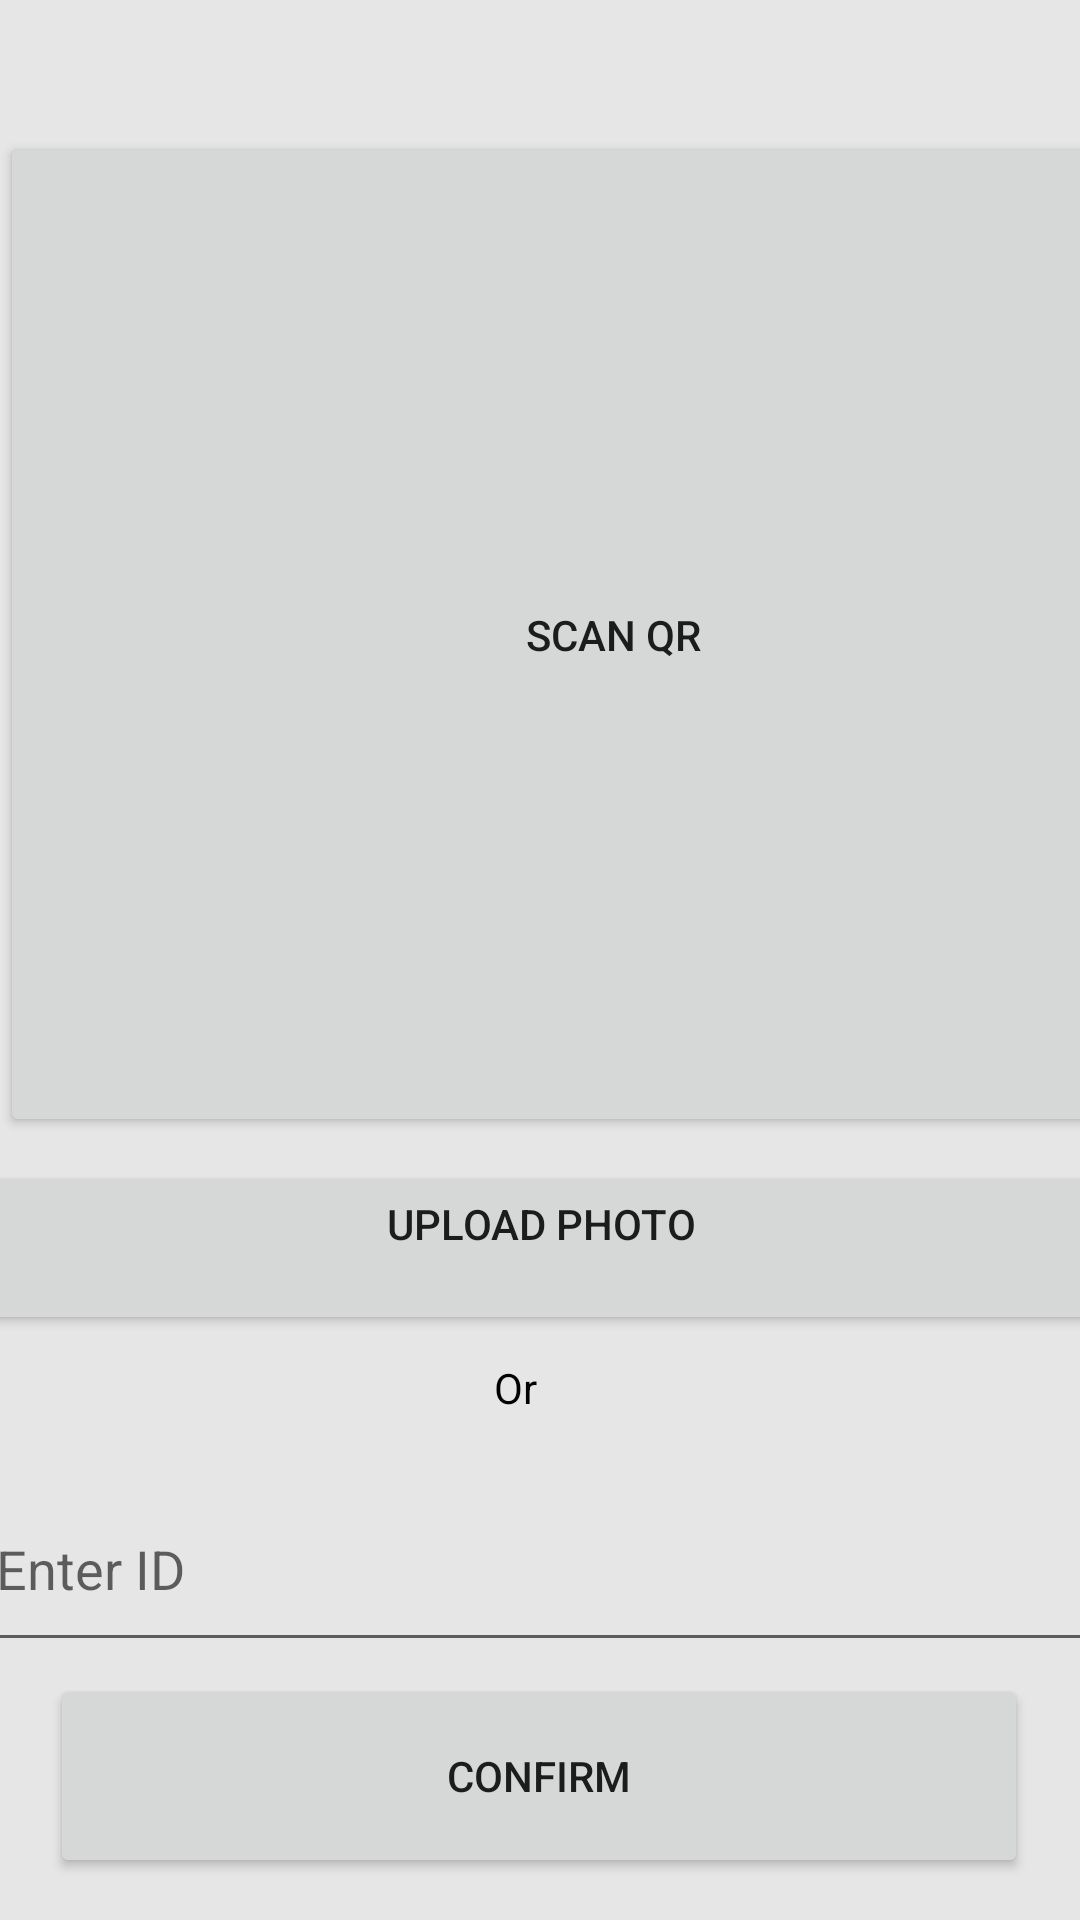

Produce the Android XML layout that renders to this screen, including the resource entries it uses.
<!-- AndroidManifest.xml: application theme Theme.HuurScanApp -->
<!-- res/layout/activity_main.xml -->
<?xml version="1.0" encoding="utf-8"?>
<androidx.constraintlayout.widget.ConstraintLayout xmlns:android="http://schemas.android.com/apk/res/android"
    xmlns:app="http://schemas.android.com/apk/res-auto"
    xmlns:tools="http://schemas.android.com/tools"
    android:layout_width="match_parent"
    android:layout_height="match_parent"
    android:background="@color/gray"
    tools:context=".ui.MainActivity">


    <Button
        android:id="@+id/button_scan_qr"
        android:layout_width="412dp"
        android:layout_height="335dp"
        android:layout_marginTop="44dp"
        android:text="@string/scan_qr"
        app:layout_constraintEnd_toEndOf="parent"
        app:layout_constraintHorizontal_bias="0.0"
        app:layout_constraintStart_toStartOf="parent"
        app:layout_constraintTop_toTopOf="parent" />


    <Button
        android:id="@+id/button_upload_photo"
        android:layout_width="401dp"
        android:layout_height="58dp"
        android:layout_marginTop="8dp"
        android:text="@string/upload_photo"
        app:layout_constraintEnd_toEndOf="parent"
        app:layout_constraintStart_toStartOf="parent"
        app:layout_constraintTop_toBottomOf="@id/button_scan_qr" />


    <TextView
        android:id="@+id/textView"
        android:layout_width="31dp"
        android:layout_height="28dp"
        android:layout_marginTop="8dp"
        android:text="@string/or"
        android:textColor="@color/black"
        app:layout_constraintEnd_toEndOf="parent"
        app:layout_constraintStart_toStartOf="parent"
        app:layout_constraintTop_toBottomOf="@id/button_upload_photo" />

    <EditText
        android:id="@+id/edittext_manual_entry"
        android:layout_width="372dp"
        android:layout_height="65dp"
        android:layout_marginTop="8dp"
        android:autofillHints="Enter id"
        android:hint="@string/enter_qr_code"
        android:inputType="text"
        app:layout_constrainedHeight="false"
        app:layout_constraintEnd_toEndOf="parent"
        app:layout_constraintHorizontal_bias="0.487"
        app:layout_constraintStart_toStartOf="parent"
        app:layout_constraintTop_toBottomOf="@id/textView" />

    <Button
        android:id="@+id/button_confirm_manual_entry"
        android:layout_width="326dp"
        android:layout_height="68dp"
        android:layout_marginTop="4dp"
        android:text="@string/confirm"
        app:layout_constraintEnd_toEndOf="parent"
        app:layout_constraintHorizontal_bias="0.494"
        app:layout_constraintStart_toStartOf="parent"
        app:layout_constraintTop_toBottomOf="@id/edittext_manual_entry" />


    
    <LinearLayout
        android:id="@+id/linearlayout_bottom_buttons"
        android:layout_width="0dp"
        android:layout_height="wrap_content"
        android:orientation="horizontal"
        android:gravity="center"
        app:layout_constraintBottom_toBottomOf="parent"
        app:layout_constraintStart_toStartOf="parent"
        app:layout_constraintEnd_toEndOf="parent">

        
        <ImageButton
            android:id="@+id/btn_home_to_home"
            android:layout_width="0dp"
            android:layout_height="wrap_content"
            android:layout_weight="1"
            android:src="@drawable/baseline_home_24"
            style="?android:attr/buttonBarButtonStyle"
            android:contentDescription="@string/Home" />

        
        <ImageButton
            android:id="@+id/btn_home_to_info"
            android:layout_width="0dp"
            android:layout_height="wrap_content"
            android:layout_weight="1"
            android:src="@drawable/baseline_history_edu_24"
            style="?android:attr/buttonBarButtonStyle"
            android:contentDescription="@string/Info" />
    </LinearLayout>

</androidx.constraintlayout.widget.ConstraintLayout>
<!-- resources referenced by this layout -->
<resources>
  <color name="black">#FF000000</color>
  <color name="gray">#E6E6E6</color>
  <string name="Home">Home</string>
  <string name="Info">Info</string>
  <string name="confirm">Confirm</string>
  <string name="enter_qr_code">Enter ID</string>
  <string name="or">Or</string>
  <string name="scan_qr">"Scan QR "</string>
  <string name="upload_photo">Upload photo\n</string>
  <style name="Theme.HuurScanApp" parent="Theme.MaterialComponents.DayNight.DarkActionBar">
          
          <item name="colorPrimary">@color/purple_500</item>
          <item name="colorPrimaryVariant">@color/purple_700</item>
          <item name="colorOnPrimary">@color/white</item>
          
          <item name="colorSecondary">@color/teal_200</item>
          <item name="colorSecondaryVariant">@color/teal_700</item>
          <item name="colorOnSecondary">@color/black</item>
          
          <item name="android:statusBarColor" tools:targetApi="21">?attr/colorPrimaryVariant</item>
          
      </style>
  <color name="purple_500">#FF6200EE</color>
  <color name="purple_700">#FF3700B3</color>
  <color name="white">#FFFFFFFF</color>
  <color name="teal_200">#FF03DAC5</color>
  <color name="teal_700">#FF018786</color>
</resources>
